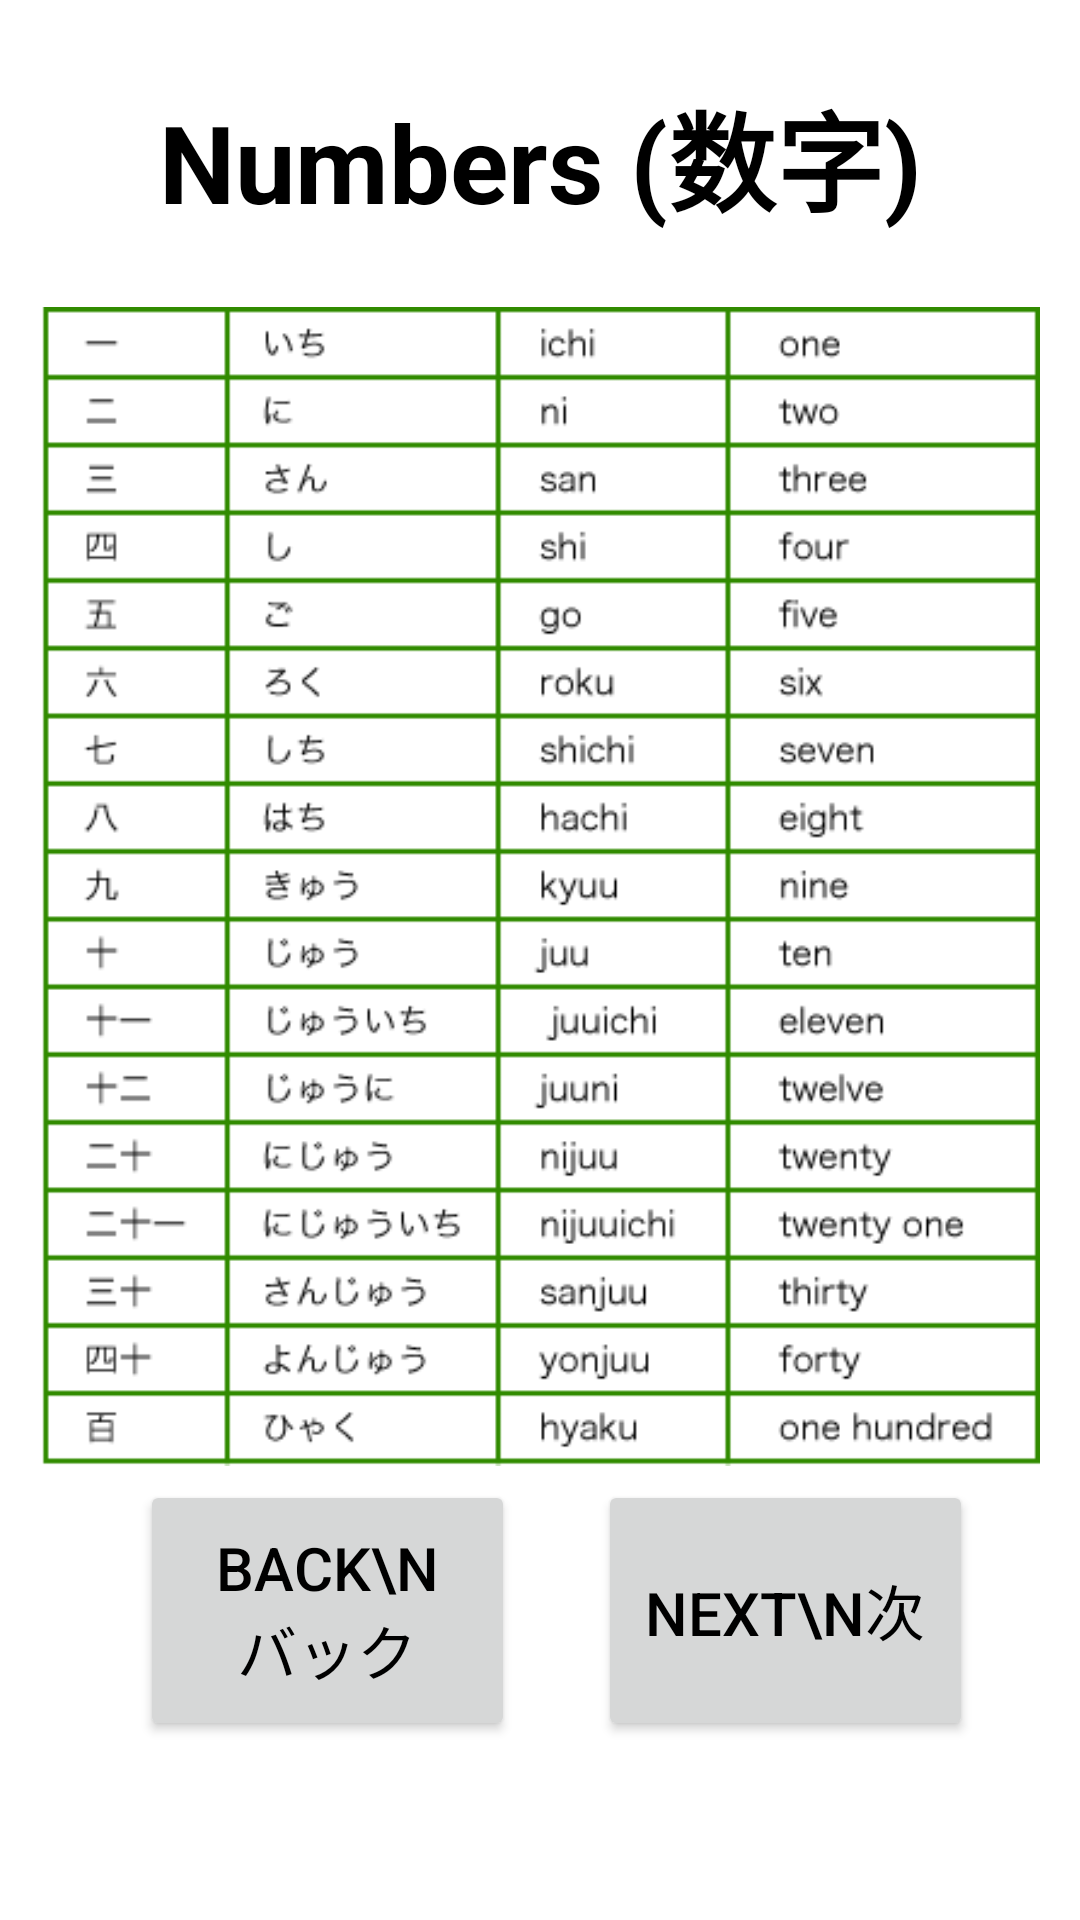

Here is an Android app screen rendered from its layout file. Give the layout XML and the strings, colors and styles it references.
<!-- AndroidManifest.xml: application theme Theme.Japanglish -->
<!-- res/layout/easynumbers.xml -->
<?xml version="1.0" encoding="utf-8"?>
<androidx.constraintlayout.widget.ConstraintLayout xmlns:android="http://schemas.android.com/apk/res/android"
    xmlns:app="http://schemas.android.com/apk/res-auto"
    xmlns:tools="http://schemas.android.com/tools"
    android:layout_width="match_parent"
    android:layout_height="match_parent"
    android:background="@drawable/engtojapback">

    <TextView
        android:layout_width="wrap_content"
        android:layout_height="wrap_content"
        android:text="Numbers (数字)"
        android:textAlignment="center"
        android:textColor="@color/black"
        android:textSize="36dp"
        android:textStyle="bold"
        app:layout_constraintBottom_toBottomOf="parent"
        app:layout_constraintLeft_toLeftOf="parent"
        app:layout_constraintRight_toRightOf="parent"
        app:layout_constraintTop_toTopOf="parent"
        app:layout_constraintVertical_bias="0.044" />

    <ImageView
        android:layout_width="333dp"
        android:layout_height="393dp"
        android:src="@drawable/numbers"
        app:layout_constraintBottom_toBottomOf="parent"
        app:layout_constraintLeft_toLeftOf="parent"
        app:layout_constraintRight_toRightOf="parent"
        app:layout_constraintTop_toTopOf="parent"
        app:layout_constraintVertical_bias="0.401" />

    <androidx.appcompat.widget.AppCompatButton
        android:id="@+id/NumbersNextBTN"
        android:layout_width="125dp"
        android:layout_height="87dp"
        android:text="Next\n次"
        android:textColor="@color/black"
        android:textSize="20dp"
        app:layout_constraintBottom_toBottomOf="parent"
        app:layout_constraintHorizontal_bias="0.848"
        app:layout_constraintLeft_toLeftOf="parent"
        app:layout_constraintRight_toRightOf="parent"
        app:layout_constraintTop_toTopOf="parent"
        app:layout_constraintVertical_bias="0.892" />

    <androidx.appcompat.widget.AppCompatButton
        android:id="@+id/NumbersBackBTN"
        android:layout_width="125dp"
        android:layout_height="87dp"
        android:text="Back\nバック"
        android:textColor="@color/black"
        android:textSize="20dp"
        app:layout_constraintBottom_toBottomOf="parent"
        app:layout_constraintHorizontal_bias="0.199"
        app:layout_constraintLeft_toLeftOf="parent"
        app:layout_constraintRight_toRightOf="parent"
        app:layout_constraintTop_toTopOf="parent"
        app:layout_constraintVertical_bias="0.892" />

</androidx.constraintlayout.widget.ConstraintLayout>
<!-- resources referenced by this layout -->
<resources>
  <!-- drawable numbers: gif bitmap (drawable-v24, 13071 bytes) -->
  <style name="Theme.Japanglish" parent="Theme.MaterialComponents.DayNight.NoActionBar">
          
          <item name="colorPrimary">@color/purple_500</item>
          <item name="colorPrimaryVariant">@color/purple_700</item>
          <item name="colorOnPrimary">@color/black</item>
          
          <item name="colorSecondary">@color/teal_200</item>
          <item name="colorSecondaryVariant">@color/teal_700</item>
          <item name="colorOnSecondary">@color/black</item>
          
          <item name="android:statusBarColor" tools:targetApi="l">?attr/colorPrimaryVariant</item>
          
      </style>
  <!-- not gathered from this repository: default colours our renderer supplied (Android Studio template values) -->
  <color name="purple_500">#FF6200EE</color>
  <color name="purple_700">#FF3700B3</color>
  <color name="teal_200">#FF03DAC5</color>
  <color name="teal_700">#FF018786</color>
  <color name="black">#FF000000</color>
</resources>
